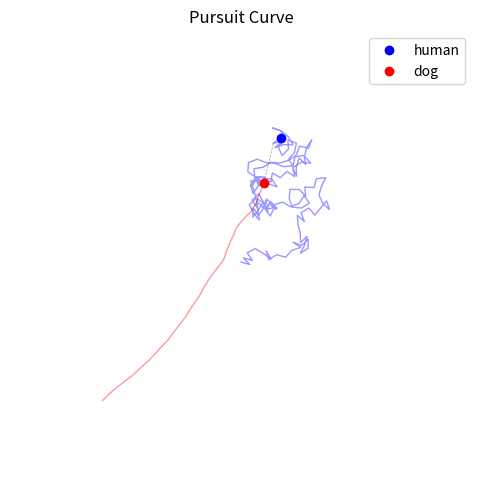

Reproduce this figure in Python. (Note: this script raises an exception after producing the figure.)
# -*- coding: utf-8 -*-
"""
Created on Sat Jun 27 09:53:11 2026

@author: Achim
"""

import numpy as np
import matplotlib.pyplot as plt
from matplotlib.animation import FuncAnimation

# -----------------------------
# Parameter
# -----------------------------
L = 10.0                 # Seitenlänge der Fläche
n_steps = 500            # Anzahl Zeitschritte
human_step = 0.2         # Schrittlänge des Menschen
dog_speed = 0.04         # Geschwindigkeit des Hundes

# -----------------------------
# Anfangspositionen
# -----------------------------
human = np.array([L/2, L/2])
dog = np.array([2.0, 2.0])

human_path = [human.copy()]
dog_path = [dog.copy()]

# -----------------------------
# Simulation
# -----------------------------
for _ in range(n_steps):

    # Random Walk des Menschen
    angle = np.random.uniform(0, 2*np.pi)
    step = human_step * np.array([np.cos(angle), np.sin(angle)])
    human = (human + step) % L

    # Kürzester Verbindungsvektor wegen periodischer Randbedingungen
    delta = human - dog
    delta -= L * np.round(delta / L)

    dist = np.linalg.norm(delta)
    if dist > 1e-10:
        dog += dog_speed * delta / dist

    dog %= L

    human_path.append(human.copy())
    dog_path.append(dog.copy())

human_path = np.array(human_path)
dog_path = np.array(dog_path)

# -----------------------------
# Animation
# -----------------------------
fig, ax = plt.subplots(figsize=(6,6))
ax.set_xlim(0, L)
ax.set_ylim(0, L)
ax.set_aspect("equal")
ax.axis('off')

human_line, = ax.plot([], [], 'b-', lw=1, alpha=0.4)
dog_line, = ax.plot([], [], 'r-', lw=1, alpha=0.4)
connection_line, = ax.plot([], [], color='black', linestyle='dashed', lw=0.5, alpha=0.4)

human_dot, = ax.plot([], [], 'bo', label="human")
dog_dot, = ax.plot([], [], 'ro', label="dog")

ax.legend()


def init():
    human_line.set_data([], [])
    dog_line.set_data([], [])
    human_dot.set_data([], [])
    dog_dot.set_data([], [])
    return human_line, dog_line, human_dot, dog_dot


def update(frame):
    human_line.set_data(human_path[:frame+1,0], human_path[:frame+1,1])
    dog_line.set_data(dog_path[:frame+1,0], dog_path[:frame+1,1])
    connection_line.set_data([human_path[frame+1,0],dog_path[frame+1,0]],
                             [human_path[frame+1,1],dog_path[frame+1,1]])

    human_dot.set_data([human_path[frame,0]], [human_path[frame,1]])
    dog_dot.set_data([dog_path[frame,0]], [dog_path[frame,1]])

    ax.set_title("Pursuit Curve")

    return human_line, dog_line, human_dot, dog_dot


ani = FuncAnimation(
    fig,
    update,
    frames=n_steps,
    init_func=init,
    interval=30,
    blit=True
)

ani.save('Hunde5.gif',fps=10,dpi=300)

plt.show()
